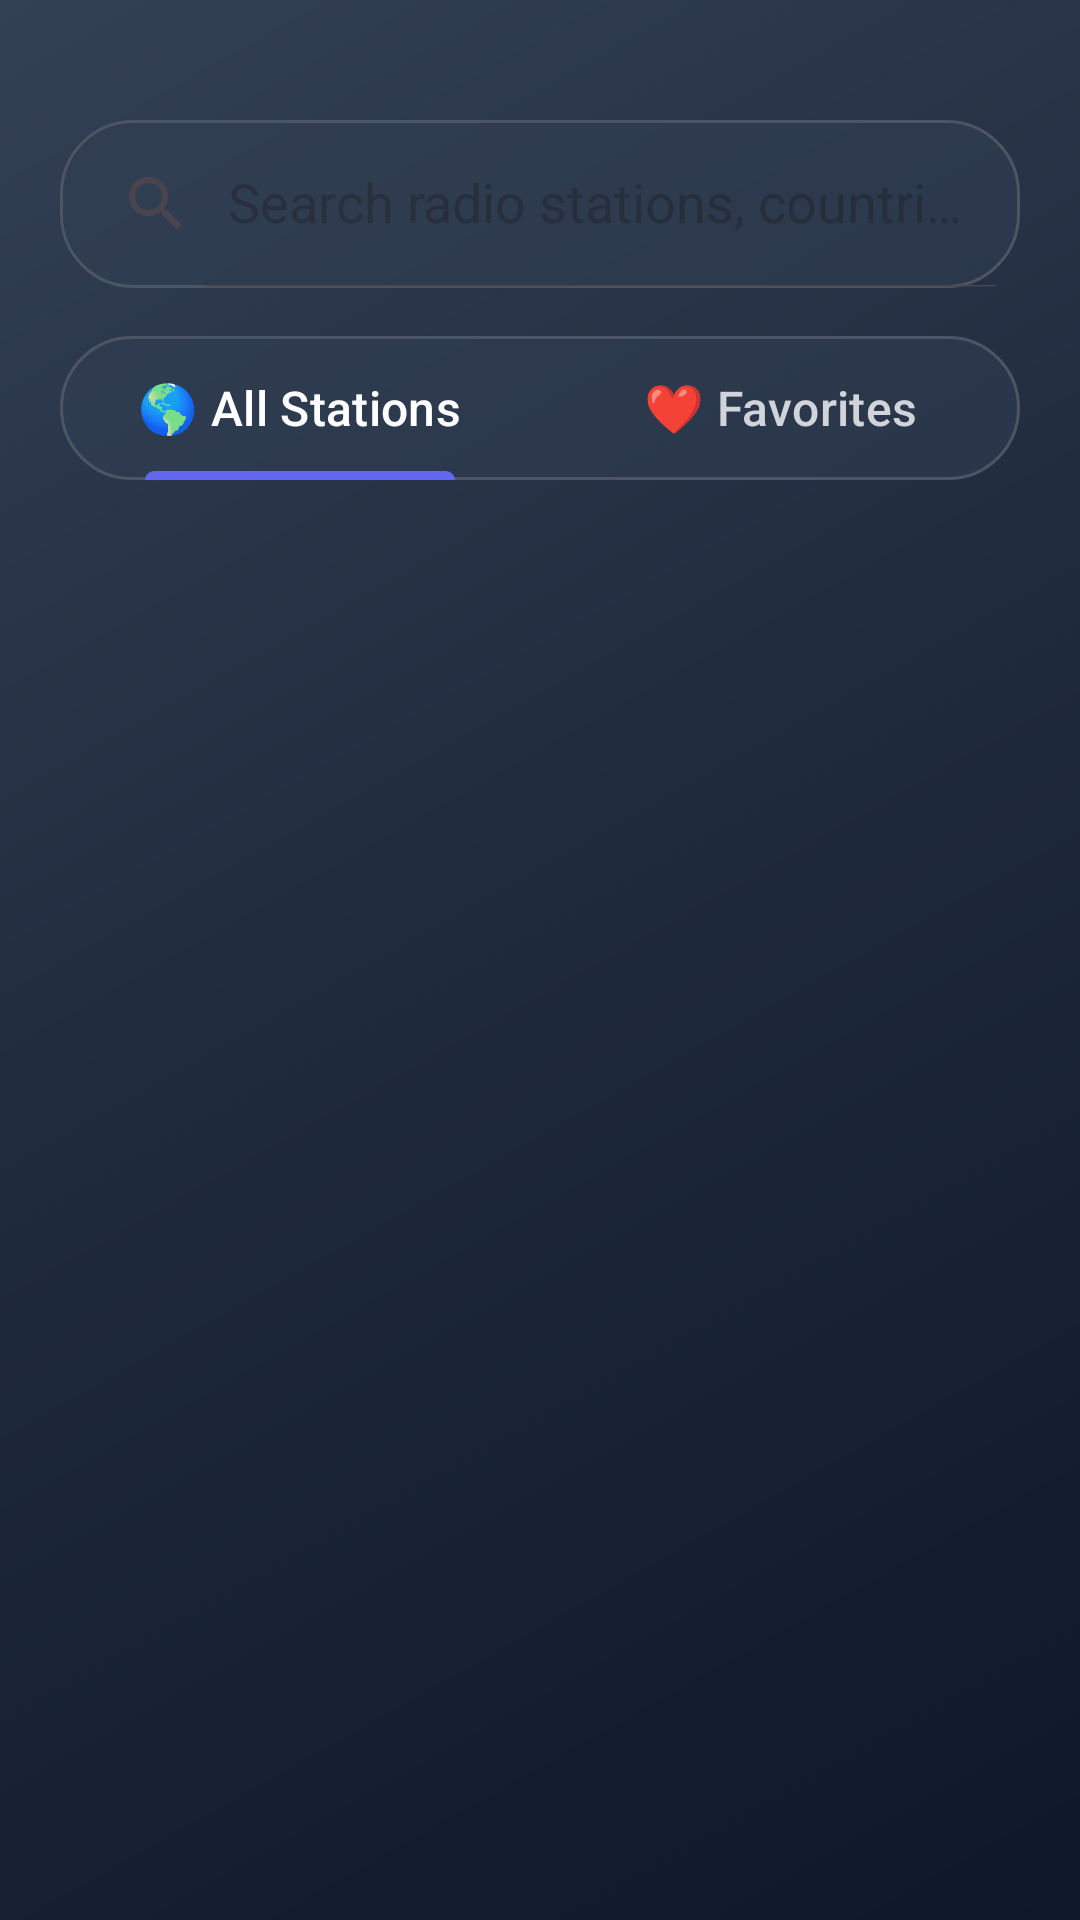

Android layout source for this screen:
<!-- AndroidManifest.xml: application theme Theme.GlobalRadioApp -->
<!-- res/layout/activity_main.xml -->
<?xml version="1.0" encoding="utf-8"?>
<androidx.constraintlayout.widget.ConstraintLayout
    xmlns:android="http://schemas.android.com/apk/res/android"
    xmlns:app="http://schemas.android.com/apk/res-auto"
    xmlns:tools="http://schemas.android.com/tools"
    android:id="@+id/rootLayout"
    android:layout_width="match_parent"
    android:layout_height="match_parent"
    android:background="@drawable/bg_gradient_main"
    tools:context=".MainActivity">

    
    <View
        android:id="@+id/statusBarSpacer"
        android:layout_width="match_parent"
        android:layout_height="24dp"
        app:layout_constraintTop_toTopOf="parent" />

    
    <androidx.appcompat.widget.SearchView
        android:id="@+id/searchView"
        android:layout_width="0dp"
        android:layout_height="56dp"
        android:layout_marginTop="16dp"
        android:layout_marginStart="20dp"
        android:layout_marginEnd="20dp"
        android:background="@drawable/bg_search_modern"
        android:elevation="8dp"
        app:iconifiedByDefault="false"
        app:queryHint="Search radio stations, countries, genres..."
        app:layout_constraintStart_toStartOf="parent"
        app:layout_constraintEnd_toEndOf="parent"
        app:layout_constraintTop_toBottomOf="@id/statusBarSpacer" />

    
    <com.google.android.material.tabs.TabLayout
        android:id="@+id/tabLayout"
        android:layout_width="0dp"
        android:layout_height="wrap_content"
        android:layout_marginTop="16dp"
        android:layout_marginHorizontal="20dp"
        android:background="@drawable/bg_search_modern"
        android:elevation="4dp"
        app:tabMode="fixed"
        app:tabGravity="fill"
        app:tabIndicatorColor="@color/primary_500"
        app:tabSelectedTextColor="@color/white"
        app:tabTextColor="@color/gray_300"
        app:tabIndicatorHeight="3dp"
        app:tabTextAppearance="@style/TabTextStyle"
        app:layout_constraintStart_toStartOf="parent"
        app:layout_constraintEnd_toEndOf="parent"
        app:layout_constraintTop_toBottomOf="@id/searchView">

        <com.google.android.material.tabs.TabItem
            android:layout_width="wrap_content"
            android:layout_height="wrap_content"
            android:text="🌎 All Stations" />

        <com.google.android.material.tabs.TabItem
            android:layout_width="wrap_content"
            android:layout_height="wrap_content"
            android:text="❤️ Favorites" />

    </com.google.android.material.tabs.TabLayout>

    
    <androidx.viewpager2.widget.ViewPager2
        android:id="@+id/viewPager"
        android:layout_width="0dp"
        android:layout_height="0dp"
        android:layout_marginTop="8dp"
        android:paddingBottom="16dp"
        android:clipToPadding="false"
        app:layout_constraintTop_toBottomOf="@id/tabLayout"
        app:layout_constraintBottom_toBottomOf="parent"
        app:layout_constraintStart_toStartOf="parent"
        app:layout_constraintEnd_toEndOf="parent" />

    
    <com.google.android.material.card.MaterialCardView
        android:id="@+id/playerControlsCard"
        android:layout_width="0dp"
        android:layout_height="wrap_content"
        android:layout_marginHorizontal="12dp"
        android:layout_marginBottom="16dp"
        android:visibility="gone"
        app:cardCornerRadius="16dp"
        app:cardElevation="12dp"
        app:cardBackgroundColor="@android:color/transparent"
        app:layout_constraintBottom_toBottomOf="parent"
        app:layout_constraintStart_toStartOf="parent"
        app:layout_constraintEnd_toEndOf="parent"
        tools:visibility="visible">

        
        <LinearLayout
            android:layout_width="match_parent"
            android:layout_height="wrap_content"
            android:orientation="horizontal"
            android:gravity="center_vertical"
            android:padding="12dp"
            android:background="@drawable/bg_player_modern">

            
            <ImageView
                android:id="@+id/imageViewStationLogo"
                android:layout_width="40dp"
                android:layout_height="40dp"
                android:layout_marginEnd="12dp"
                android:background="@drawable/circle_background_glass"
                android:scaleType="centerCrop"
                android:src="@drawable/ic_radio" />

            
            <LinearLayout
                android:layout_width="0dp"
                android:layout_height="wrap_content"
                android:layout_weight="1"
                android:orientation="vertical"
                android:layout_marginEnd="8dp">

                <TextView
                    android:id="@+id/textViewCurrentStation"
                    android:layout_width="wrap_content"
                    android:layout_height="wrap_content"
                    android:text="Adroit Jazz Underground"
                    android:textColor="@color/white"
                    android:textSize="14sp"
                    android:textStyle="bold"
                    android:maxLines="1"
                    android:ellipsize="end" />

                <TextView
                    android:id="@+id/textViewCurrentCountry"
                    android:layout_width="wrap_content"
                    android:layout_height="wrap_content"
                    android:text="United States"
                    android:textColor="@color/gray_300"
                    android:textSize="11sp"
                    android:maxLines="1"
                    android:ellipsize="end" />

            </LinearLayout>

            
            <LinearLayout
                android:layout_width="wrap_content"
                android:layout_height="wrap_content"
                android:orientation="horizontal"
                android:gravity="center_vertical">

                
                <ImageButton
                    android:id="@+id/buttonVolumeDown"
                    android:layout_width="36dp"
                    android:layout_height="36dp"
                    android:layout_marginEnd="8dp"
                    android:background="?attr/selectableItemBackgroundBorderless"
                    android:src="@drawable/ic_volume_down"
                    android:contentDescription="Volume Down"
                    android:tint="@color/gray_300"
                    android:padding="8dp" />

                
                <com.google.android.material.floatingactionbutton.FloatingActionButton
                    android:id="@+id/fabPlayPause"
                    android:layout_width="wrap_content"
                    android:layout_height="wrap_content"
                    android:layout_marginHorizontal="8dp"
                    android:src="@drawable/ic_pause"
                    app:backgroundTint="@color/primary_600"
                    app:tint="@color/white"
                    app:fabSize="mini"
                    app:elevation="4dp" />

                
                <ImageButton
                    android:id="@+id/buttonVolumeUp"
                    android:layout_width="36dp"
                    android:layout_height="36dp"
                    android:layout_marginStart="8dp"
                    android:layout_marginEnd="8dp"
                    android:background="?attr/selectableItemBackgroundBorderless"
                    android:src="@drawable/ic_volume_up"
                    android:contentDescription="Volume Up"
                    android:tint="@color/gray_300"
                    android:padding="8dp" />

                
                <ImageButton
                    android:id="@+id/buttonSleepTimer"
                    android:layout_width="36dp"
                    android:layout_height="36dp"
                    android:layout_marginStart="4dp"
                    android:layout_marginEnd="8dp"
                    android:background="?attr/selectableItemBackgroundBorderless"
                    android:src="@drawable/ic_sleep_timer"
                    android:contentDescription="Sleep Timer"
                    android:tint="@color/gray_300"
                    android:padding="8dp" />

                
                <ImageButton
                    android:id="@+id/buttonFavorite"
                    android:layout_width="36dp"
                    android:layout_height="36dp"
                    android:background="?attr/selectableItemBackgroundBorderless"
                    android:src="@drawable/ic_favorite_border"
                    android:contentDescription="Add to Favorites"
                    android:tint="@color/secondary_400"
                    android:padding="8dp" />

            </LinearLayout>

        </LinearLayout>

    </com.google.android.material.card.MaterialCardView>

    
    <ProgressBar
        android:id="@+id/progressBarLoading"
        android:layout_width="48dp"
        android:layout_height="48dp"
        android:indeterminateTint="@color/primary_500"
        android:visibility="gone"
        app:layout_constraintBottom_toBottomOf="parent"
        app:layout_constraintEnd_toEndOf="parent"
        app:layout_constraintStart_toStartOf="parent"
        app:layout_constraintTop_toTopOf="parent" />

</androidx.constraintlayout.widget.ConstraintLayout>
<!-- resources referenced by this layout -->
<resources>
  <color name="gray_300">#D1D5DB</color>
  <color name="primary_500">#6366F1</color>
  <color name="primary_600">#4F46E5</color>
  <color name="secondary_400">#FB7185</color>
  <color name="white">#FFFFFF</color>
  <!-- drawable bg_gradient_main (drawable) -->
  <?xml version="1.0" encoding="utf-8"?>
  <shape xmlns:android="http://schemas.android.com/apk/res/android">
      <gradient
          android:startColor="@color/bg_primary"
          android:centerColor="@color/bg_secondary"
          android:endColor="@color/bg_surface"
          android:angle="135" />
  </shape>
  <!-- drawable bg_search_modern (drawable) -->
  <?xml version="1.0" encoding="utf-8"?>
  <shape xmlns:android="http://schemas.android.com/apk/res/android">
      <solid android:color="@color/bg_glass" />
      <corners android:radius="24dp" />
      <stroke
          android:width="1dp"
          android:color="@color/gray_600" />
  </shape>
  <!-- drawable circle_background_glass (drawable) -->
  <?xml version="1.0" encoding="utf-8"?>
  <shape xmlns:android="http://schemas.android.com/apk/res/android"
      android:shape="oval">
      <solid android:color="#33FFFFFF" /> 
      <stroke
          android:width="1dp"
          android:color="#80FFFFFF" />
  </shape>
  <!-- drawable ic_pause (drawable) -->
  <vector xmlns:android="http://schemas.android.com/apk/res/android"
      android:width="24dp" android:height="24dp"
      android:viewportWidth="24" android:viewportHeight="24">
      <path
          android:fillColor="#FFFFFF"
          android:pathData="M6,19h4V5H6v14zM14,5v14h4V5h-4z" />
  </vector>
  <!-- drawable ic_radio (drawable) -->
  <?xml version="1.0" encoding="utf-8"?>
  <vector xmlns:android="http://schemas.android.com/apk/res/android"
      android:width="24dp" android:height="24dp" android:viewportWidth="24"
      android:viewportHeight="24">
  
      <path
          android:fillColor="#FFFFFF"
          android:pathData="M3,7h18v10H3V7zM5,9v6h14V9H5zM10,5h4v2h-4V5z" />
  </vector>
  <!-- drawable ic_sleep_timer (drawable) -->
  <vector xmlns:android="http://schemas.android.com/apk/res/android"
      android:width="24dp" android:height="24dp"
      android:viewportWidth="24" android:viewportHeight="24">
      <path
          android:fillColor="#FFFFFF"
          android:pathData="M12,4a8,8 0 1 0 8,8h-2a6,6 0 1 1 -6,-6V4zm1,1v7l4.3,2.5 1,-1.73L14,11V5h-1z" />
  </vector>
  <!-- drawable ic_volume_down (drawable) -->
  <vector xmlns:android="http://schemas.android.com/apk/res/android"
      android:width="24dp" android:height="24dp" android:viewportWidth="24"
      android:viewportHeight="24">
  
      <path android:fillColor="#FFFFFF" android:pathData="M16 7v10l-5-5z"/>
  </vector>
  <!-- drawable ic_volume_up (drawable) -->
  <vector xmlns:android="http://schemas.android.com/apk/res/android"
      android:width="24dp" android:height="24dp" android:viewportWidth="24"
      android:viewportHeight="24">
  
      <path android:fillColor="#FFFFFF" android:pathData="M16 7v10l-5-5z"/>
      <path android:fillColor="#FFFFFF" android:pathData="M19.5 12a3.5 3.5 0 0 0-3.5-3.5v7a3.5 3.5 0 0 0 3.5-3.5z"/>
  </vector>
  <style name="TabTextStyle" parent="TextAppearance.Design.Tab">
          <item name="android:textSize">16sp</item>
          <item name="android:fontFamily">sans-serif-medium</item>
          <item name="textAllCaps">false</item>
      </style>
  <style name="Theme.GlobalRadioApp" parent="Base.Theme.GlobalRadioApp" />
  <color name="bg_primary">#0F172A</color>
  <color name="bg_secondary">#1E293B</color>
  <color name="bg_surface">#334155</color>
  <color name="bg_glass">#80334155</color>
  <color name="card_background">#1E293B</color>
  <color name="gray_600">#4B5563</color>
  <color name="primary_700">#4338CA</color>
  <color name="secondary_500">#F43F5E</color>
  <color name="secondary_600">#E11D48</color>
  <color name="error">#EF4444</color>
</resources>
